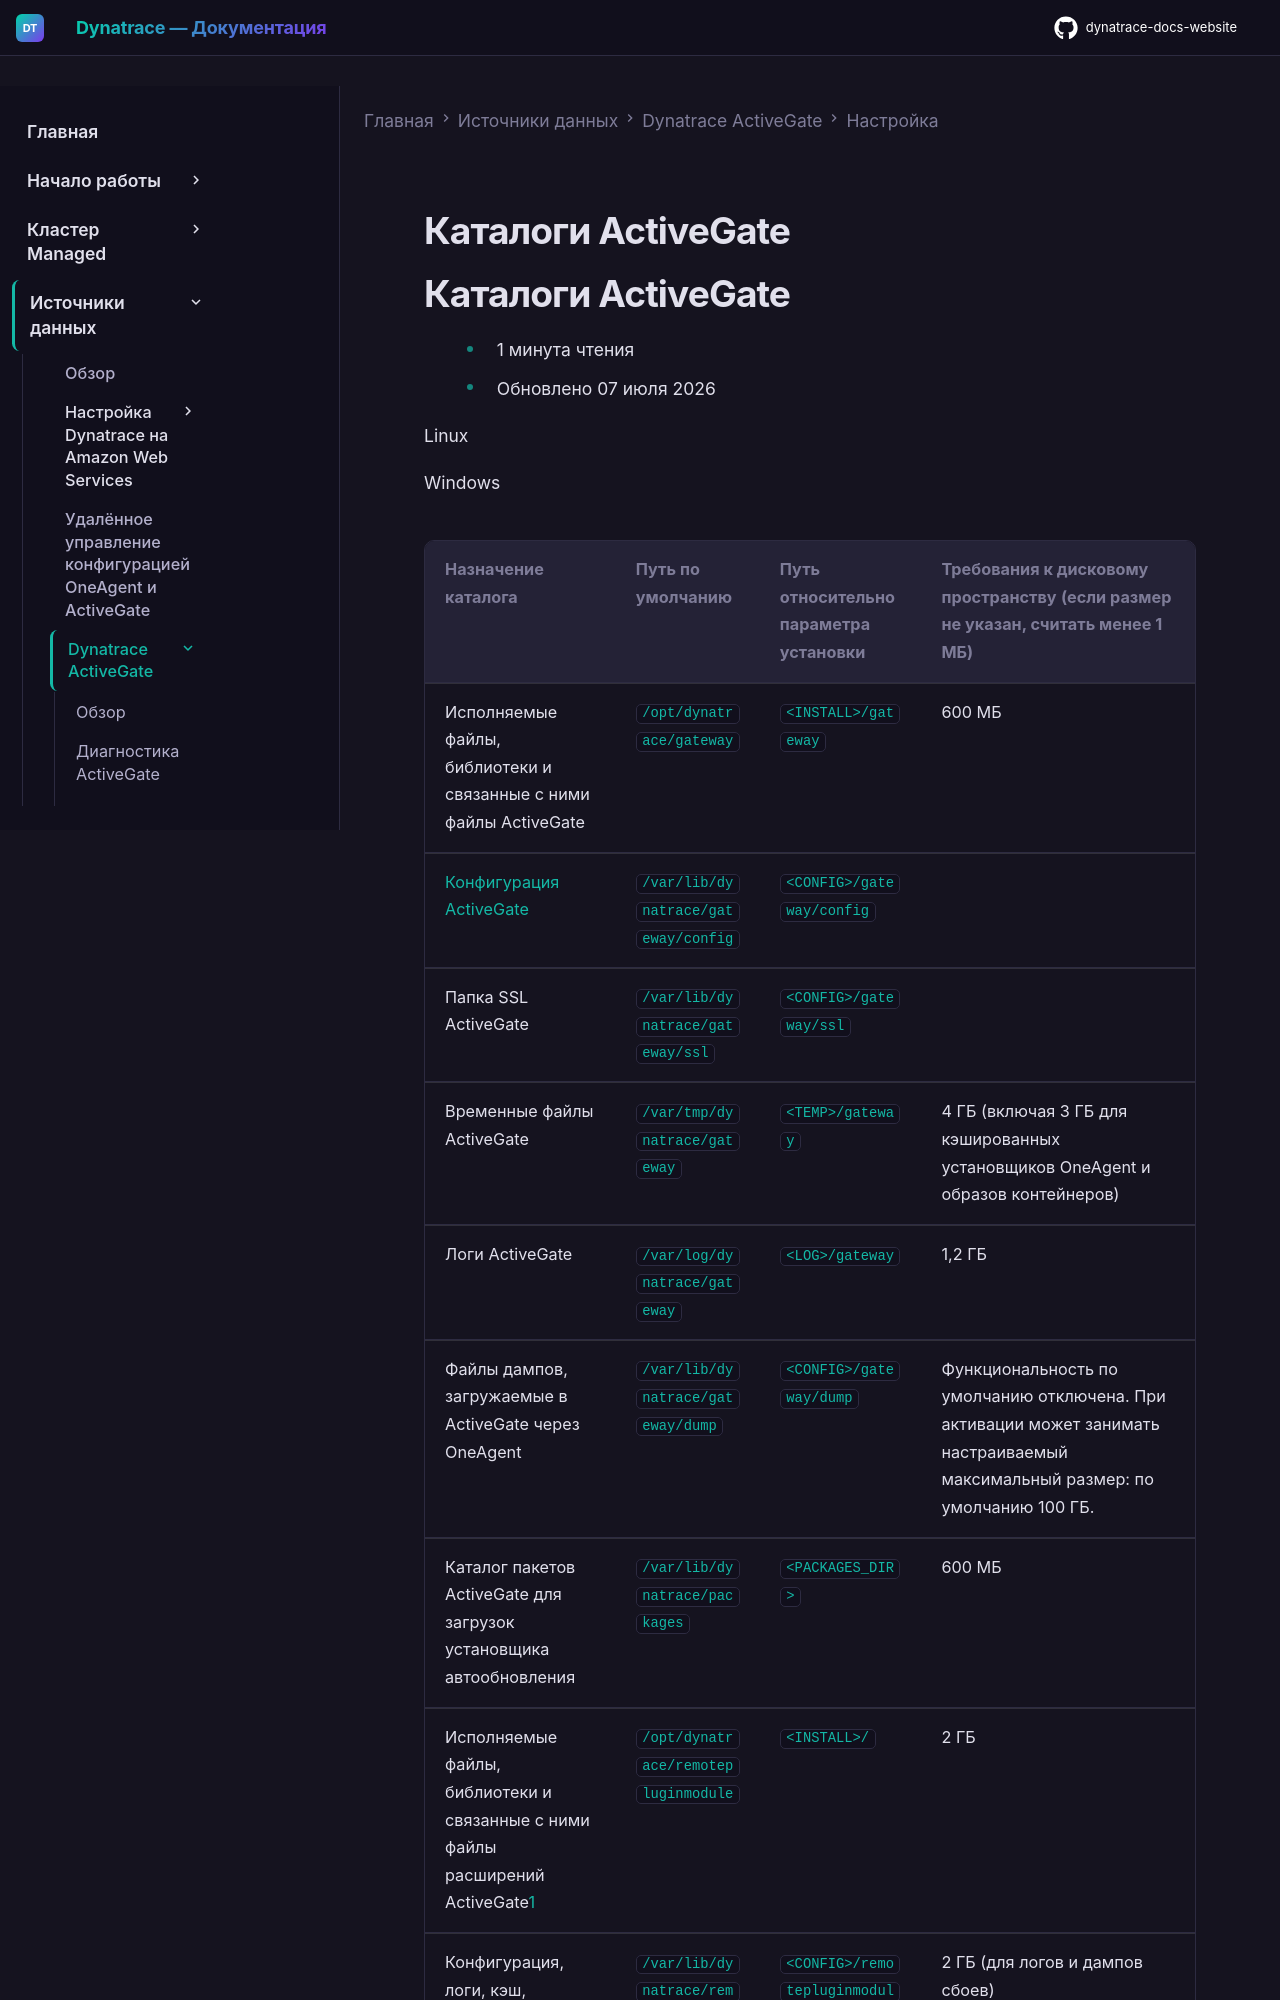

repository: Yerkebulan-Ardabayev/dynatrace-docs-website · page: managed-ru/ingest-from/dynatrace-activegate/configuration/where-can-i-find-activegate-files/index.html · generator: mkdocs

---
title: Каталоги ActiveGate
source: https://docs.dynatrace.com/managed/ingest-from/dynatrace-activegate/configuration/where-can-i-find-activegate-files
---

# Каталоги ActiveGate

# Каталоги ActiveGate

* 1 минута чтения
* Обновлено 07 июля 2026

Linux

Windows
